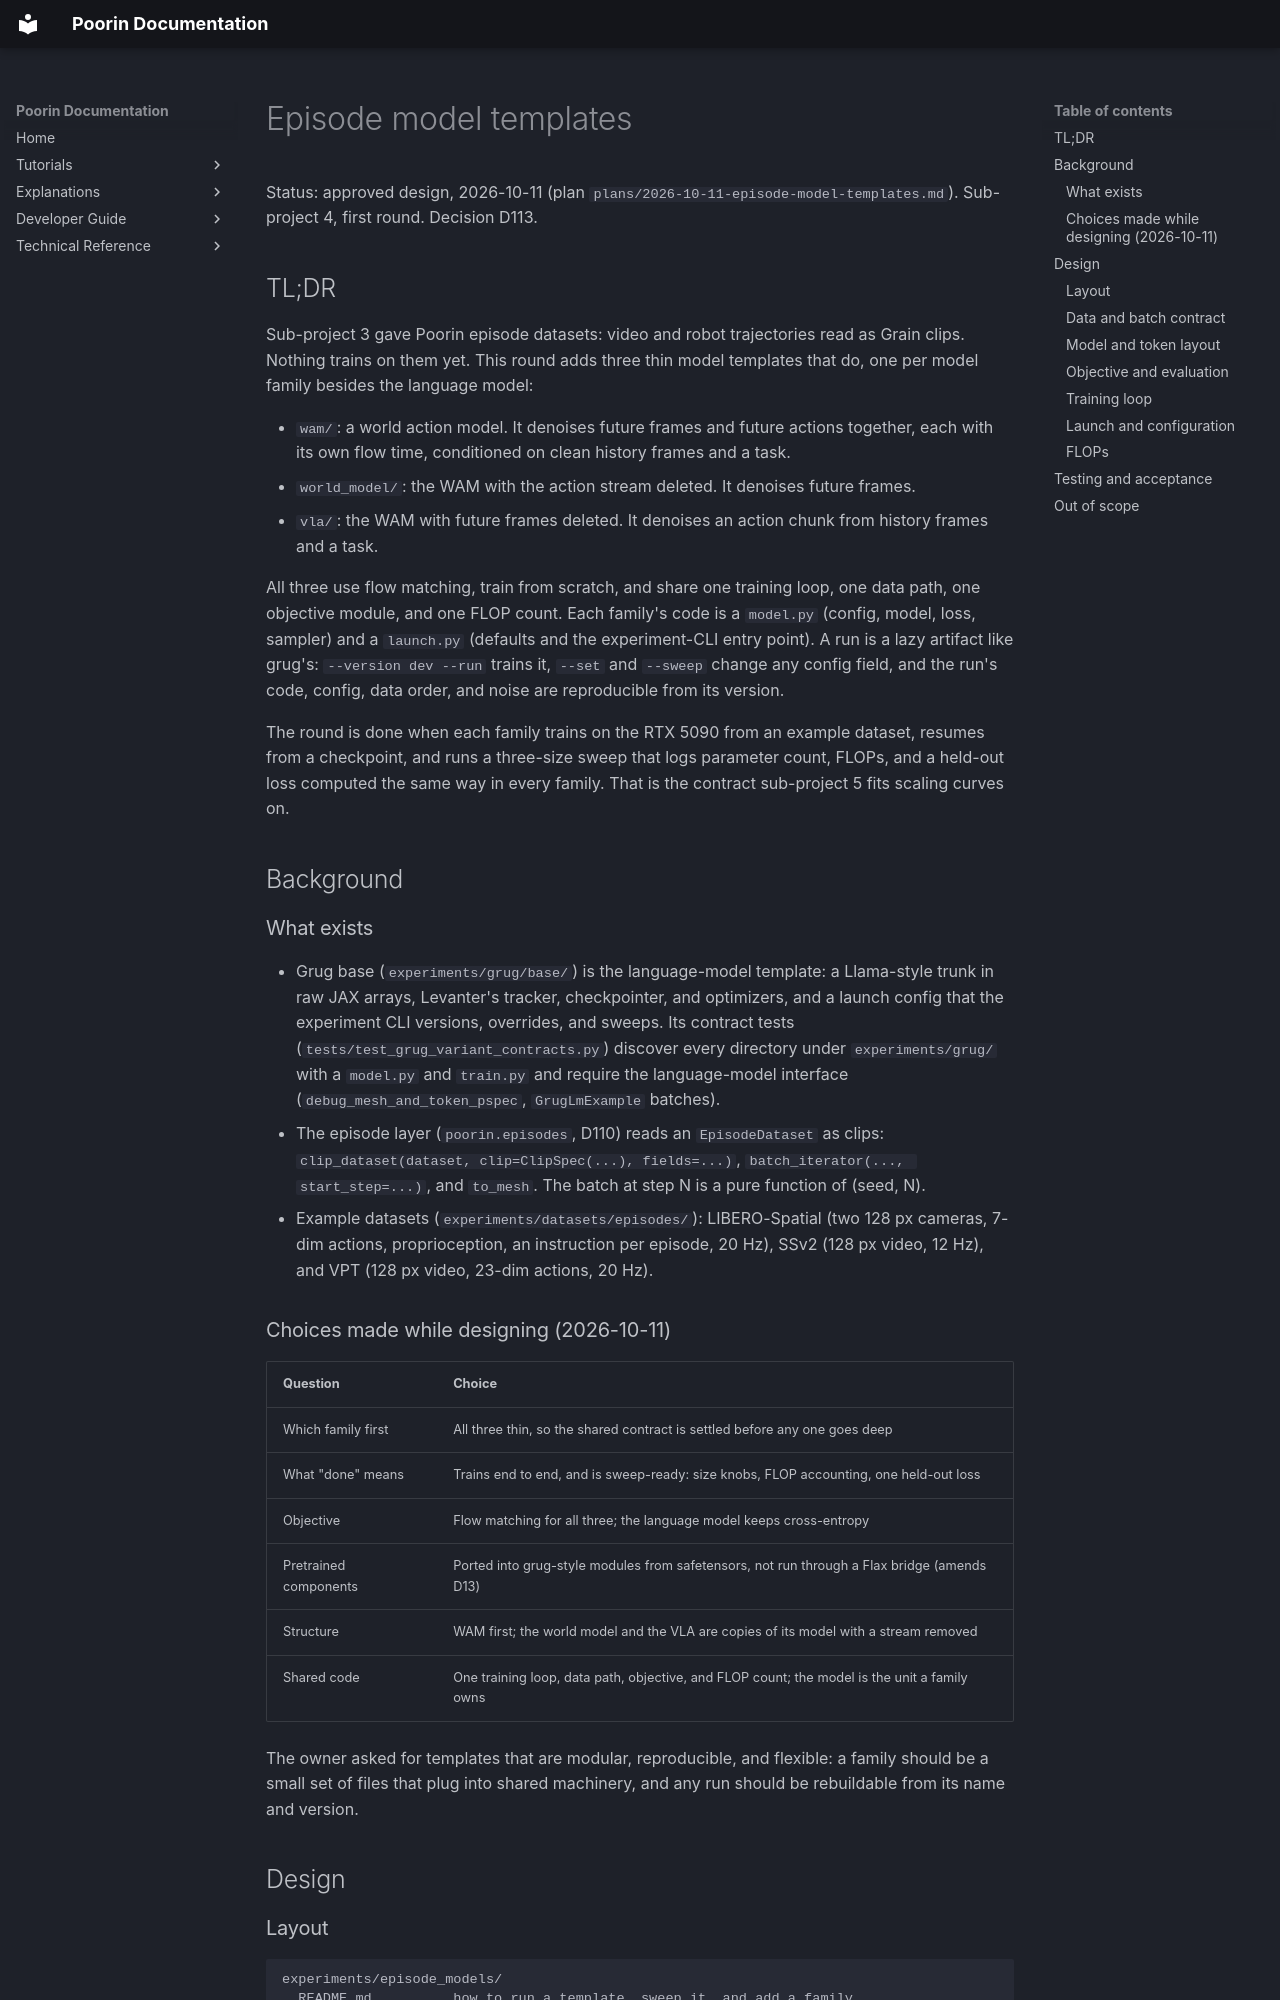

repository: jasgcode/Poorin · page: poorin/specs/2026-10-11-episode-model-templates-design/index.html · generator: mkdocs

# Episode model templates

Status: approved design, 2026-10-11 (plan `plans/2026-10-11-episode-model-templates.md`).
Sub-project 4, first round. Decision D113.

## TL;DR

Sub-project 3 gave Poorin episode datasets: video and robot trajectories read as Grain clips.
Nothing trains on them yet. This round adds three thin model templates that do, one per model
family besides the language model:

- `wam/`: a world action model. It denoises future frames and future actions together, each with
  its own flow time, conditioned on clean history frames and a task.
- `world_model/`: the WAM with the action stream deleted. It denoises future frames.
- `vla/`: the WAM with future frames deleted. It denoises an action chunk from history frames
  and a task.

All three use flow matching, train from scratch, and share one training loop, one data path, one
objective module, and one FLOP count. Each family's code is a `model.py` (config, model, loss,
sampler) and a `launch.py` (defaults and the experiment-CLI entry point). A run is a lazy
artifact like grug's: `--version dev --run` trains it, `--set` and `--sweep` change any config
field, and the run's code, config, data order, and noise are reproducible from its version.

The round is done when each family trains on the RTX 5090 from an example dataset, resumes from
a checkpoint, and runs a three-size sweep that logs parameter count, FLOPs, and a held-out loss
computed the same way in every family. That is the contract sub-project 5 fits scaling curves on.

## Background

### What exists

- Grug base (`experiments/grug/base/`) is the language-model template: a Llama-style trunk in raw
  JAX arrays, Levanter's tracker, checkpointer, and optimizers, and a launch config that the
  experiment CLI versions, overrides, and sweeps. Its contract tests
  (`tests/test_grug_variant_contracts.py`) discover every directory under `experiments/grug/` with a
  `model.py` and `train.py` and require the language-model interface (`debug_mesh_and_token_pspec`,
  `GrugLmExample` batches).
- The episode layer (`poorin.episodes`, D110) reads an `EpisodeDataset` as clips:
  `clip_dataset(dataset, clip=ClipSpec(...), fields=...)`, `batch_iterator(..., start_step=...)`,
  and `to_mesh`. The batch at step N is a pure function of (seed, N).
- Example datasets (`experiments/datasets/episodes/`): LIBERO-Spatial (two 128 px cameras,
  7-dim actions, proprioception, an instruction per episode, 20 Hz), SSv2 (128 px video, 12 Hz),
  and VPT (128 px video, 23-dim actions, 20 Hz).

### Choices made while designing (2026-10-11)

| Question | Choice |
|---|---|
| Which family first | All three thin, so the shared contract is settled before any one goes deep |
| What "done" means | Trains end to end, and is sweep-ready: size knobs, FLOP accounting, one held-out loss |
| Objective | Flow matching for all three; the language model keeps cross-entropy |
| Pretrained components | Ported into grug-style modules from safetensors, not run through a Flax bridge (amends D13) |
| Structure | WAM first; the world model and the VLA are copies of its model with a stream removed |
| Shared code | One training loop, data path, objective, and FLOP count; the model is the unit a family owns |

The owner asked for templates that are modular, reproducible, and flexible: a family should be a
small set of files that plug into shared machinery, and any run should be rebuildable from its
name and version.

## Design
